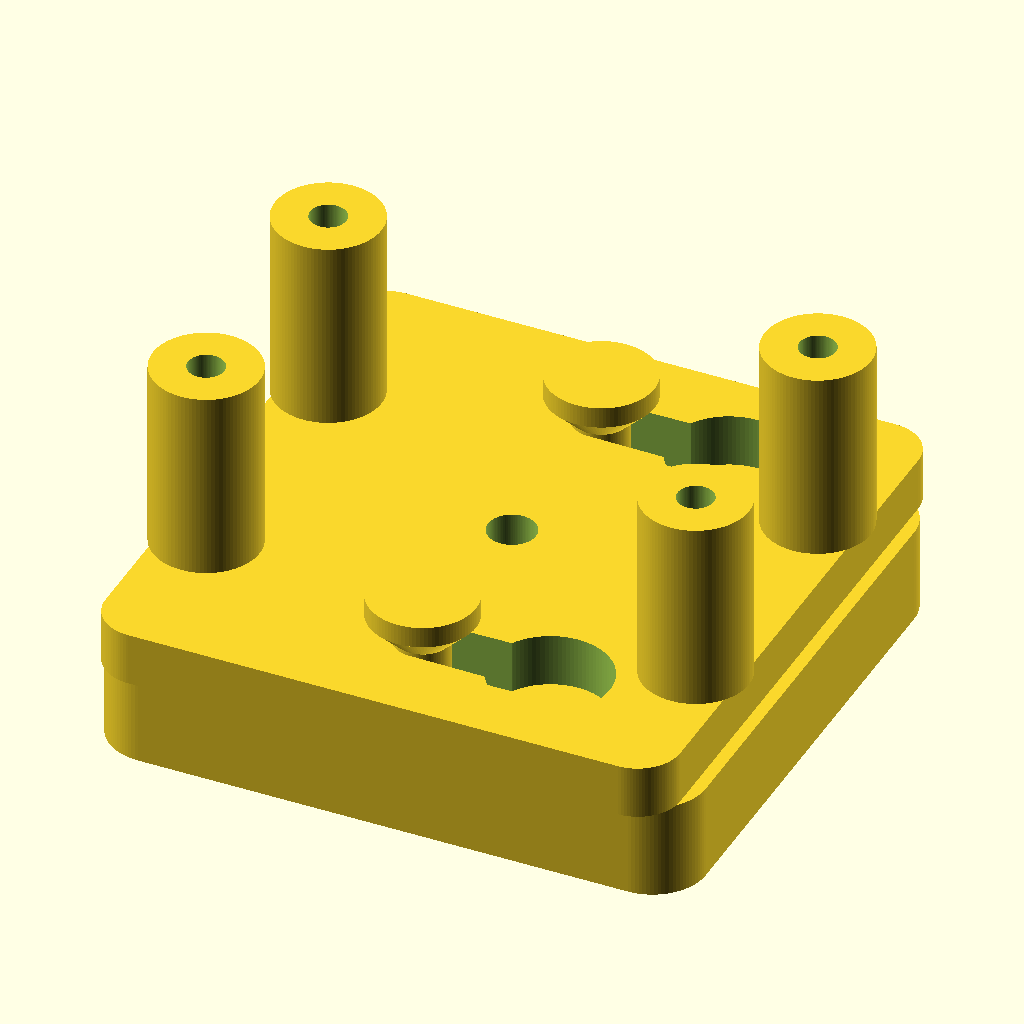
Cell 1: the model at its default parameters.
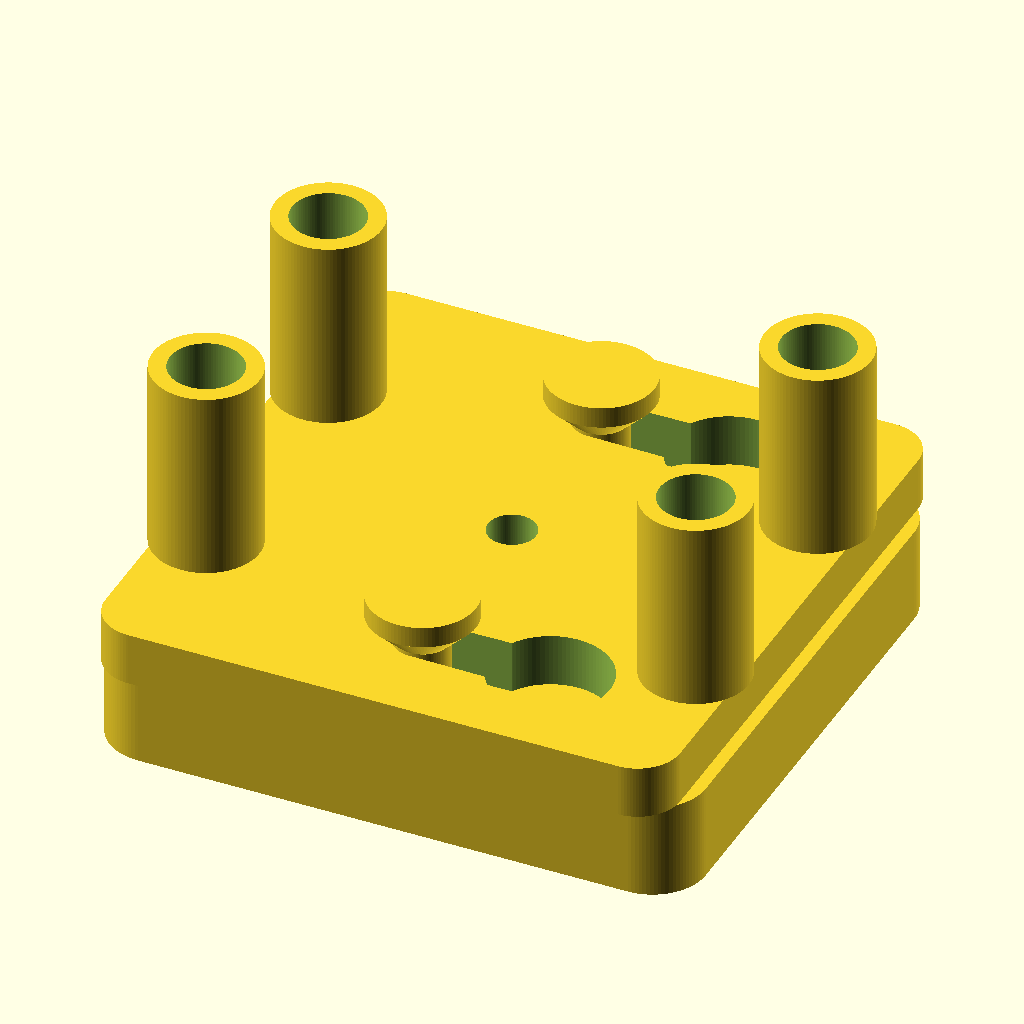
Cell 2: m3_free = 6.8 (everything else at default).
The same orthographic view direction (rotation 55°, 0°, 25°; colour scheme Cornfield) for every cell, with the view re-fitted per cell, so scale and position can differ between cells.
Source of the model, ceiling_mount.scad:
// =====================================================================
//  YDLIDAR X2 V2 box - CEILING HANGER                          rev A
//
//  Hangs the V2 enclosure INVERTED (lid down) from a flat ceiling.
//
//  WHY INVERTED. Nothing may cross the scan plane - the O70 tube is
//  structural precisely so no bracket has to be, and any arm reaching
//  down past the window puts a permanent blind sector in the cloud.
//  Hung inverted, every part of this mount lives BELOW z = 0 in box
//  coordinates (i.e. behind the floor), so it is nowhere near the beam.
//  It also puts the load into the 6 mm tub floor instead of through the
//  acrylic tube joint, and turns the counterbored through-holes - the
//  only leak path in the box - to face upward under the roof.
//
//  TWO PRINTED PARTS + hardware:
//    yoke   - bolts to the tub 4 PAT_C inserts, stands the box off 18 mm,
//             carries the two tapered keyhole slots
//    plate  - screws to the ceiling, carries two mushroom studs
//  Hang = drop the yoke keyholes over the studs, slide 12 mm (the slot
//  taper wedges it home), then drive ONE M4x12 safety screw up through
//  the middle of the yoke into the plate. The safety screw is what stops
//  it ever sliding back off - the wedge alone is friction, not a lock.
//
//  SERVICE ACCESS. The yoke plate and the ceiling plate are both sized
//  to fall strictly INSIDE the X band between the lidar feet, so all
//  three foot counterbores keep an open column to the ceiling. See the
//  FOOT CLEARANCE asserts - they fail the build if that stops being
//  true. Full access = pull the safety screw and slide the box off.
//
//  Box frame throughout: z = 0 is the OUTER face of the tub floor, the
//  box occupies z > 0, this mount occupies z < 0. Same frame as
//  stl_v2/ydlidar_x2_v2_tub.stl, so the clash check needs no transform.
// =====================================================================

CM_PART = "assembly";  // "yoke"|"plate"|"assembly"|"section"|"clash_seat"
$fn     = 96;

// ---------------------------------------------------------------------
//  COPIED from ydlidar_x2_box_v2.scad (file dated 2026-08-03).
//  Deliberately copied, not include()d: including it would disturb that
//  file mtime rule, and it renders the assembly on an unknown part=.
//  Cross-checked against the real exported tub by the clash_seat check.
// ---------------------------------------------------------------------
PAT_C      = [[17.40,18.25],[63.40,18.25],[17.40,42.85],[63.40,42.85]];
LIDAR_FEET = [[5.12,30.60],[76.39,12.59],[76.39,48.59]];
HEAD       = [40.40, 30.55];
BOX_XR     = [ -3.48, 100.55];
BOX_YR     = [ -3.60,  64.70];
ENV_D      = 75.60;   // lid cap - the widest thing on the assembly
cb_d       = 6.5;     // foot counterbore in the floor underside
m3_free    = 3.4;
m3_insert  = 4.0;
insert_d   = 5.5;

// ---------------------------------------------------------------------
//  TUNABLES
// ---------------------------------------------------------------------
PILLAR_H  = 18.0;   // box floor -> yoke plate. Also the stud-head room,
                    // and the working room for the safety screw.
PILLAR_D  = 10.0;
YOKE_T    = 5.0;
YOKE_MX   = 4.0;    // yoke plate margin past PAT_C in X - LIMITED by the feet
YOKE_Y    = [2.55, 58.55];   // free in Y: no foot lies in the yoke X band

PLATE_X   = [12.40, 68.40];  // ceiling plate, also kept clear of the feet
PLATE_Y   = [ 4.55, 56.55];
PLATE_T   = 9.0;
JOINT_CL  = 0.30;   // yoke plate face -> ceiling plate face

STUD_DY   = 18.0;   // studs at HEAD +/- this in Y
NECK_D    = 5.0;
CAPD      = 10.0;
CONE_H    = 2.5;    // 45 deg flare: prints unsupported, and wedges
CAP_H     = 2.0;
SLOT_CL   = 0.6;    // diametral slack, neck in slot at the entry end
TRAVEL    = 12.0;   // keyhole slide

m3_cb     = 6.5;
m3_cbh    = 3.4;
M5_free   = 5.5;
M5_cb     = 10.0;
M5_cbh    = 4.0;
ANCH_DX   = 20.0;   // ceiling anchors at HEAD +/- these
ANCH_DY   = 18.0;

m4_free   = 4.5;    // central safety screw, M4x12, driven UP from the gap
m4_insert = 5.6;
m4_ins_d  = 6.0;
SLOT_NIP  = 0.3;    // slot narrows to NECK_D+this at the locked end. This
                    // CENTRES the stud and takes up slack - it is not the
                    // lock. 0.1 was tried and is below FDM tolerance: a O5.0
                    // neck prints ~5.15 and a O5.1 slot ~4.95, so it jams
                    // instead of sliding. The M4 safety screw is the clamp.
FOOT_KEEP = 5.75;   // keep-out radius round each foot: cb 6.5 + 2.5 clear

// ---------------------------------------------------------------------
//  DERIVED
// ---------------------------------------------------------------------
function cmin(v,i) = min([for (p=v) p[i]]);
function cmax(v,i) = max([for (p=v) p[i]]);

YOKE_X   = [cmin(PAT_C,0)-YOKE_MX, cmax(PAT_C,0)+YOKE_MX];
// The PILLARS stand proud of the plate edge, so the silhouette that actually
// shadows the feet is wider than the plate. Test the silhouette, not the plate.
YOKE_XF  = [min(YOKE_X[0], cmin(PAT_C,0)-PILLAR_D/2),
            max(YOKE_X[1], cmax(PAT_C,0)+PILLAR_D/2)];

Z_PLATE_B = -PILLAR_H;                 // yoke plate, box side
Z_YOKE_F  = -PILLAR_H - YOKE_T;        // yoke plate, ceiling side
Z_SPINE_B = Z_YOKE_F - JOINT_CL;       // ceiling plate, box side
Z_CEIL    = Z_SPINE_B - PLATE_T;       // ceiling face
SERVICE   = -Z_CEIL;                   // box floor -> ceiling

NECK_H    = YOKE_T + JOINT_CL + 0.2;   // neck spans the yoke plate
Z_NECK_E  = Z_SPINE_B + NECK_H;        // where the flare starts
GRIP      = (CAPD - (NECK_D+SLOT_CL))/2;

STUDS   = [for (s=[-1,1]) [HEAD[0], HEAD[1] + s*STUD_DY]];
ANCH    = [for (sx=[-1,1], sy=[-1,1]) [HEAD[0]+sx*ANCH_DX, HEAD[1]+sy*ANCH_DY]];
ENTRY_X = HEAD[0] + TRAVEL;            // keyhole entry, slide -X to lock

echo(str("CM_PART = ", CM_PART));
echo(str("SERVICE GAP box floor -> ceiling = ", SERVICE, " mm"));
echo(str("YOKE plate  X ", YOKE_X, "  Y ", YOKE_Y,
         "   silhouette X ", YOKE_XF));
echo(str("foot open column X-gaps: ",
         [for (f=LIDAR_FEET) min(abs(f[0]+FOOT_KEEP-YOKE_XF[0]),
                                 abs(f[0]-FOOT_KEEP-YOKE_XF[1]))]));
echo(str("PLATE       X ", PLATE_X, "  Y ", PLATE_Y));
echo(str("keyhole grip per side = ", GRIP, " mm,  travel ", TRAVEL));
echo(str("stud spread ", 2*STUD_DY, " mm,  anchor spread ",
         2*ANCH_DX, " x ", 2*ANCH_DY));
echo(str("M3 to PAT_C: head seat z ", Z_YOKE_F + m3_cbh,
         " -> insert bottom z ", insert_d, "  => use M3x20 SHCS"));
echo(str("safety screw: head at z ", Z_PLATE_B, " -> insert bottom z ",
         Z_SPINE_B - m4_ins_d, "  => use M4x12"));
echo(str("slot taper ", NECK_D+SLOT_CL, " -> ", NECK_D+SLOT_NIP, " mm"));

// --- FOOT CLEARANCE: the whole point of the design -------------------
for (f = LIDAR_FEET) {
  assert(f[0] + FOOT_KEEP < YOKE_XF[0] || f[0] - FOOT_KEEP > YOKE_XF[1],
         "a lidar foot counterbore is under the YOKE - service access lost");
  assert(f[0] + FOOT_KEEP < PLATE_X[0] || f[0] - FOOT_KEEP > PLATE_X[1],
         "a lidar foot counterbore is under the CEILING plate - access lost");
}
// pillars must not clip a counterbore either
for (f = LIDAR_FEET) for (p = PAT_C)
  assert(norm([f[0]-p[0], f[1]-p[1]]) > (PILLAR_D + cb_d)/2 + 1.0,
         "a yoke pillar overlaps a lidar foot counterbore");
// keyhole entries must clear the PAT_C screw heads
for (p = PAT_C) for (s = STUDS)
  assert(norm([p[0]-ENTRY_X, p[1]-s[1]]) > (CAPD+SLOT_CL)/2 + m3_cb/2 + 1,
         "keyhole entry fouls a PAT_C screw head");

// nothing may reach into the box, nothing may exceed the lid envelope
assert(Z_PLATE_B < 0, "the yoke plate is inside the box");
assert(GRIP > 1.8, "keyhole grip under 1.8 mm - widen CAPD");
assert(PLATE_T - M5_cbh > 4.0, "ceiling plate too thin under the M5 counterbores");
assert(NECK_H > YOKE_T + JOINT_CL, "stud neck is shorter than the yoke plate");
assert(Z_NECK_E + CONE_H + CAP_H < 0, "the stud head hits the box floor");
assert(SERVICE > 25, "service gap under 25 mm - a hex key will not reach the feet");
assert(PLATE_T - m4_ins_d > 2.5,
       "not enough material behind the safety-screw insert");
assert(norm([HEAD[0]-ANCH[0][0], HEAD[1]-ANCH[0][1]]) > (m4_insert+M5_cb)/2 + 1,
       "safety insert fouls a ceiling anchor counterbore");
for (s2 = STUDS)
  assert(norm([HEAD[0]-s2[0], HEAD[1]-s2[1]]) > (m4_insert+CAPD)/2 + 1,
         "safety insert fouls a stud");
assert(YOKE_Y[1] < HEAD[1] + ENV_D/2, "yoke plate exceeds the lid cap envelope");
assert(ANCH_DX + M5_cb/2 < (PLATE_X[1]-PLATE_X[0])/2,
       "ceiling anchor counterbore runs off the plate in X");
assert(ANCH_DY + M5_cb/2 < (PLATE_Y[1]-PLATE_Y[0])/2,
       "ceiling anchor counterbore runs off the plate in Y");

// ---------------------------------------------------------------------
//  HELPERS
// ---------------------------------------------------------------------
module rrect(xr, yr, r) {
  hull() for (x = [xr[0]+r, xr[1]-r], y = [yr[0]+r, yr[1]-r])
    translate([x, y]) circle(r = r);
}
// Tapered slot: wide where the stud enters, nipped at the locked end so the
// cone under the stud head wedges the two plates together as it slides home.
module keyhole(d_entry, d_wide, d_nip, ex, y, travel) {
  hull() { translate([ex, y]) circle(d = d_wide);
           translate([ex - travel, y]) circle(d = d_nip); }
  translate([ex, y]) circle(d = d_entry);
}

// ---------------------------------------------------------------------
//  YOKE - print the ceiling face DOWN (pillars up, no support)
// ---------------------------------------------------------------------
module yoke() {
  difference() {
    union() {
      translate([0,0,Z_YOKE_F]) linear_extrude(YOKE_T) rrect(YOKE_X, YOKE_Y, 4);
      for (p = PAT_C) translate([p[0],p[1],Z_PLATE_B]) cylinder(d=PILLAR_D, h=PILLAR_H);
    }
    for (p = PAT_C) translate([p[0], p[1], 0]) {
      translate([0,0,Z_YOKE_F-1])    cylinder(d=m3_free, h=PILLAR_H+YOKE_T+2);
      translate([0,0,Z_YOKE_F-0.01]) cylinder(d=m3_cb,   h=m3_cbh+0.01);
    }
    translate([0,0,Z_YOKE_F-1]) linear_extrude(YOKE_T+2)
      for (s = STUDS) keyhole(CAPD+SLOT_CL+0.6, NECK_D+SLOT_CL,
                              NECK_D+SLOT_NIP, ENTRY_X, s[1], TRAVEL);
    // central safety screw - clearance only; it threads into the ceiling plate
    translate([HEAD[0], HEAD[1], Z_YOKE_F-1]) cylinder(d = m4_free, h = YOKE_T+2);
  }
}

// ---------------------------------------------------------------------
//  CEILING PLATE - print the CEILING FACE DOWN (studs up, no support)
// ---------------------------------------------------------------------
module plate() {
  difference() {
    union() {
      translate([0,0,Z_CEIL]) linear_extrude(PLATE_T) rrect(PLATE_X, PLATE_Y, 5);
      for (s = STUDS) translate([s[0], s[1], Z_SPINE_B]) {
        cylinder(d = NECK_D, h = NECK_H);
        translate([0,0,NECK_H]) cylinder(d1 = NECK_D, d2 = CAPD, h = CONE_H);
        translate([0,0,NECK_H+CONE_H]) cylinder(d = CAPD, h = CAP_H);
      }
    }
    // blind M4 heat-set insert for the safety screw - opens toward the box,
    // so the plate keeps no through-hole here
    translate([HEAD[0], HEAD[1], Z_SPINE_B - m4_ins_d])
      cylinder(d = m4_insert, h = m4_ins_d + 0.01);
    for (a = ANCH) translate([a[0], a[1], 0]) {
      translate([0,0,Z_CEIL-1])         cylinder(d = M5_free, h = PLATE_T+2);
      translate([0,0,Z_SPINE_B-M5_cbh]) cylinder(d = M5_cb, h = M5_cbh+0.01);
      // 45 deg lead-in so the counterbore roof bridges cleanly when printed
      translate([0,0,Z_SPINE_B-M5_cbh-(M5_cb-M5_free)/2])
        cylinder(d1 = M5_free, d2 = M5_cb, h = (M5_cb-M5_free)/2 + 0.01);
    }
  }
}

// ---------------------------------------------------------------------
//  DISPATCH  -- an unknown part renders NOTHING, deliberately: the v2
//  file falls through to the assembly and that has bitten this project.
// ---------------------------------------------------------------------
if (CM_PART == "yoke")          translate([0,0,-Z_YOKE_F]) yoke();
else if (CM_PART == "plate")    translate([0,0,-Z_CEIL]) plate();
else if (CM_PART == "assembly") { yoke(); plate(); }
else if (CM_PART == "section")
  difference() { union() { yoke(); plate(); }
                 translate([-200, HEAD[1], -200]) cube([400,400,400]); }
else if (CM_PART == "clash_seat")
  intersection() {
    import("stl_v2/ydlidar_x2_v2_tub.stl", convexity = 10);
    for (p = PAT_C) translate([p[0],p[1],0]) difference() {
      cylinder(d = PILLAR_D, h = 0.6);
      translate([0,0,-1]) cylinder(d = m3_free, h = 3);
    }
  }
else echo("*** UNKNOWN CM_PART - nothing rendered ***");
Customizer parameters (derived from the source; name, type, default, range or options):
CM_PART: string, default "assembly"
HEAD: vector, default [40.4, 30.55]
BOX_XR: vector, default [-3.48, 100.55]
BOX_YR: vector, default [-3.6, 64.7]
ENV_D: number, default 75.6
cb_d: number, default 6.5
m3_free: number, default 3.4
m3_insert: number, default 4
insert_d: number, default 5.5
PILLAR_H: number, default 18
PILLAR_D: number, default 10
YOKE_T: number, default 5
YOKE_MX: number, default 4
YOKE_Y: vector, default [2.55, 58.55]
PLATE_X: vector, default [12.4, 68.4]
PLATE_Y: vector, default [4.55, 56.55]
PLATE_T: number, default 9
JOINT_CL: number, default 0.3
STUD_DY: number, default 18
NECK_D: number, default 5
CAPD: number, default 10
CONE_H: number, default 2.5
CAP_H: number, default 2
SLOT_CL: number, default 0.6
TRAVEL: number, default 12
m3_cb: number, default 6.5
m3_cbh: number, default 3.4
M5_free: number, default 5.5
M5_cb: number, default 10
M5_cbh: number, default 4
ANCH_DX: number, default 20
ANCH_DY: number, default 18
m4_free: number, default 4.5
m4_insert: number, default 5.6
m4_ins_d: number, default 6
SLOT_NIP: number, default 0.3
FOOT_KEEP: number, default 5.75
